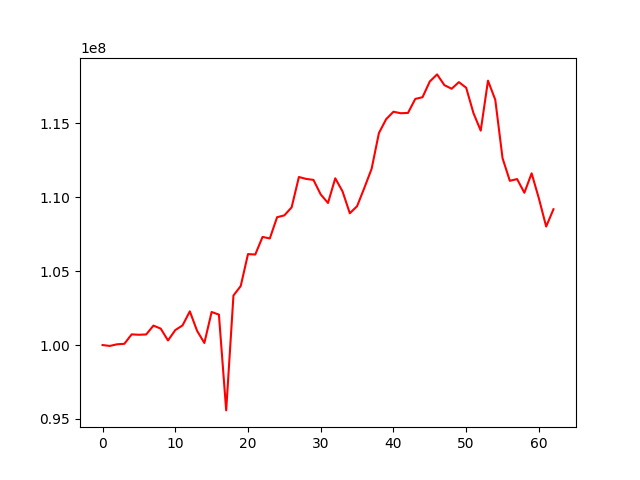

Data behind this chart, as committed beside it:
, 0
0, 100000000
1, 99939541
2, 100051435
3, 100083220
4, 100721973
5, 100695800
6, 100716363
7, 101315805
8, 101111311
9, 100310709
10, 101011559
11, 101329038
12, 102280221
13, 100961467
14, 100140767
15, 102235406
16, 102060779
17, 95577191
18, 103349942
19, 103994564
20, 106154365
21, 106126966
22, 107317470
23, 107214381
24, 108650359
25, 108775253
26, 109319913
27, 111371743
28, 111242375
29, 111176068
30, 110189893
31, 109615618
32, 111284368
33, 110396758
34, 108918449
35, 109397367
36, 110637844
37, 111929775
38, 114343864
39, 115288253
40, 115789246
41, 115685943
42, 115708907
43, 116654655
44, 116772311
45, 117838271
46, 118314700
47, 117590058
48, 117343656
49, 117790231
50, 117411711
51, 115696757
52, 114509742
53, 117889946
54, 116599019
55, 112643629
56, 111114187
57, 111231894
58, 110303924
59, 111619932
... 3 more rows
